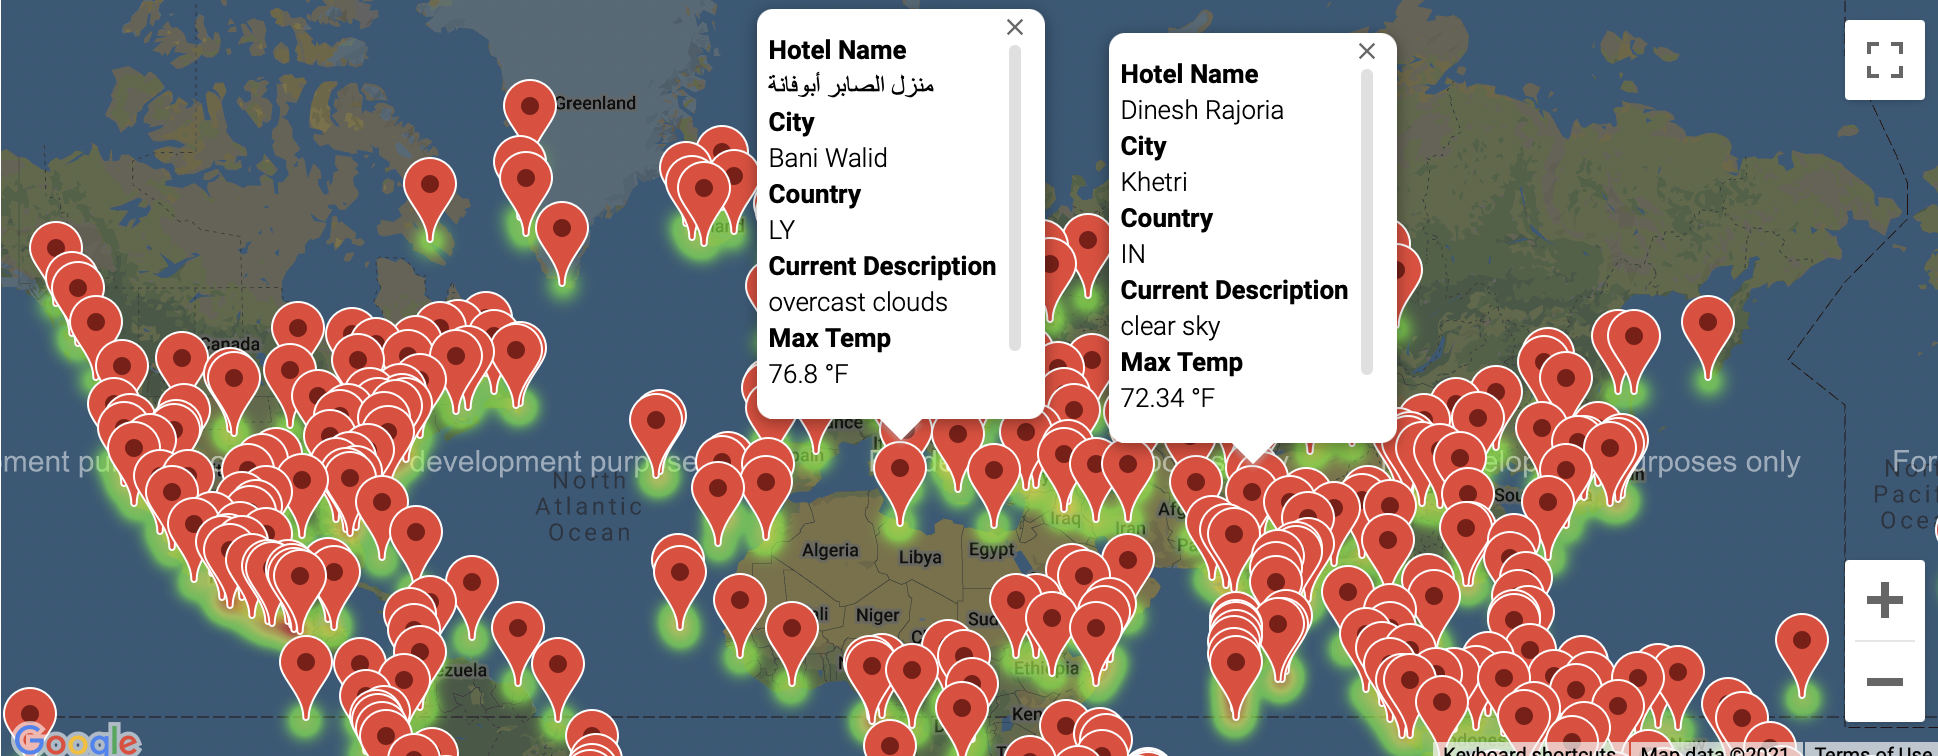

The file beside this chart, header and first rows:
City_ID, City, Country, Max Temp, Current Description, Lat, Lng, Hotel Name
0, Kruisfontein, ZA, 69.89, clear sky, -34, 24.73, Oyster Bay House Rental
1, Georgetown, MY, 77.9, scattered clouds, 5.411, 100.3, Cititel Penang
2, Port Alfred, ZA, 68.7, clear sky, -33.59, 26.89, The Halyards Hotel
5, Quatre Cocos, MU, 77.09, broken clouds, -20.21, 57.76, Sunrise Attitude Hotel
6, Nuuk, GL, 41.61, broken clouds, 64.18, -51.72, Vandrehuset
8, Avarua, CK, 71.65, light rain, -21.21, -159.8, Paradise Inn
9, Busselton, AU, 51.04, broken clouds, -33.65, 115.3, Observatory Guest House
10, New Norfolk, AU, 51.93, broken clouds, -42.78, 147.1, The Shingles Riverside Cottages
12, Atuona, PF, 77.36, few clouds, -9.8, -139, Villa Enata
13, Rikitea, PF, 74.84, broken clouds, -23.12, -135, People ThankYou
15, Vaini, TO, 71.76, few clouds, -21.2, -175.2, Keleti Beach Resort
16, Butaritari, KI, 81.64, light rain, 3.071, 172.8, Isles Sunset Lodge
17, Mataura, NZ, 51.33, few clouds, -46.19, 168.9, Ellie's Villa
18, Geneva, US, 54.79, overcast clouds, 41.89, -88.31, Best Western Inn Of St. Charles
19, Hermanus, ZA, 74.8, scattered clouds, -34.42, 19.23, Misty Waves Boutique Hotel
20, Arraial Do Cabo, BR, 71.46, overcast clouds, -22.97, -42.03, Pousada Porto Praia
21, Kaitangata, NZ, 51.15, overcast clouds, -46.28, 169.8, Kaitangata Motor Camp
22, Hobart, AU, 52.27, scattered clouds, -42.88, 147.3, Mantra on Collins Hobart
23, Jamestown, US, 49.32, overcast clouds, 42.1, -79.24, Hampton Inn & Suites Jamestown
24, Iqaluit, CA, 40.73, light rain, 63.75, -68.51, Frobisher Inn
25, Saint Anthony, US, 44.82, mist, 45.02, -93.22, Holiday Inn Express Roseville-St. Paul, …
26, Ushuaia, AR, 46.06, clear sky, -54.8, -68.3, Albatros Hotel
28, Cap Malheureux, MU, 77.47, clear sky, -19.98, 57.61, Pereybere Hotel & Spa
29, Carnarvon, AU, 69.87, clear sky, -24.87, 113.6, Hospitality Carnarvon
31, Muros, ES, 64.99, overcast clouds, 42.78, -9.06, Apartment Av. Castelao
32, Cape Town, ZA, 71.1, clear sky, -33.93, 18.42, Southern Sun Waterfront Cape Town
33, Marsh Harbour, BS, 81.21, broken clouds, 26.54, -77.06, Abaco Beach Resort
34, San Quintin, MX, 64.36, clear sky, 30.48, -116, Don Eddie's Sport Fishing Center
35, Sabaudia, IT, 73.15, few clouds, 41.3, 13.03, Oasi di Kufra
36, Punta Arenas, CL, 50.11, clear sky, -53.15, -70.92, Hotel Dreams Del Estrecho
37, Bluff, NZ, 53.87, few clouds, -46.6, 168.3, Bluff Homestead - Guesthouse & Campervan…
38, Kupang, ID, 81.01, overcast clouds, -10.17, 123.6, Hotel On The Rock by Prasanthi
40, Dejen, ET, 57.34, scattered clouds, 10.17, 38.13, MAFLAB International Hotel
43, Port Elizabeth, ZA, 72.1, few clouds, -33.92, 25.57, 39 On Nile Guest House
46, Franklin, US, 57.13, mist, 39.97, -83.02, Courtyard by Marriott Columbus Downtown
47, Pisco, PE, 64.02, mist, -13.7, -76.22, Hotel San Isidro Oficial
49, Esperance, AU, 55.24, clear sky, -33.87, 121.9, Hospitality Esperance
51, Castro, BR, 73.36, scattered clouds, -24.79, -50.01, CHACARA BAILLY
56, Sibolga, ID, 77.59, heavy intensity rain, 1.743, 98.78, Hotel Syariah CN Darussalam
57, San Patricio, US, 69.93, clear sky, 28.02, -97.52, Motel 6 Sinton, TX
58, Lima, PE, 63.39, overcast clouds, -12.04, -77.03, Gran Hotel Bolivar Lima
59, Puerto Ayora, EC, 71.56, overcast clouds, -0.7393, -90.35, Finch Bay Galapagos Hotel
63, Mar Del Plata, AR, 77.02, clear sky, -38, -57.56, Gran Hotel Mar del Plata
64, Hodosa, RO, 62.46, clear sky, 46.63, 24.82, Tóskert Vendégház
65, Porto Belo, BR, 73.63, overcast clouds, -27.16, -48.55, Costa Verde Beach Hotel
66, Ahipara, NZ, 62.47, light rain, -35.17, 173.2, Ahipara Holiday Park
67, Tezu, IN, 67.17, clear sky, 27.92, 96.17, Circuit House
69, Russell, US, 55.11, overcast clouds, 32.35, -85.2, Macs
70, Kahului, US, 72.84, clear sky, 20.89, -156.5, Maui Seaside Hotel
71, La Cruz, MX, 76.46, clear sky, 23.92, -106.9, LIBERADOR DE CELULAS MADRE ADULTAS
72, Virginia Beach, US, 65.05, clear sky, 36.85, -75.98, Hilton Virginia Beach Oceanfront
74, Port Hedland, AU, 73.45, clear sky, -20.32, 118.6, The Esplanade Hotel
75, Maniitsoq, GL, 35.06, overcast clouds, 65.42, -52.9, Hotel Heilmann Lyberth
77, Kavieng, PG, 83.39, broken clouds, -2.574, 150.8, Nusa Island Retreat
78, Raymond, US, 52.29, overcast clouds, 43.9, -70.47, Migis Lodge at Sebago Lake
79, Victoria, HK, 76.32, light rain, 22.29, 114.2, Mini Hotel Central
80, Zaragoza, ES, 68.45, few clouds, 41.66, -0.8773, Hotel Goya
81, Jasdan, IN, 79.88, overcast clouds, 22.03, 71.2, Radhuvir Guest House & A World Restauran…
82, Nabire, ID, 76.86, heavy intensity rain, -3.367, 135.5, Hotel Nusantara Nabire
83, Batemans Bay, AU, 53.1, broken clouds, -35.72, 150.2, Batemans Bay Marina Resort
... 372 more rows
